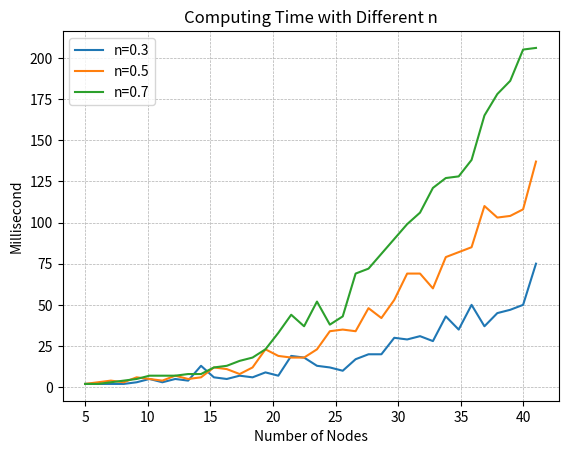

The matplotlib source for this figure:
# -*- coding: utf-8 -*-
"""
Created on Tue Nov 16 10:23:57 2021

[redacted]
"""

import numpy as np
import matplotlib.pyplot as plt
## n = 0.3
n1_timelist = [2, 2, 2, 2, 3, 5, 3, 5, 4, 13, 6, 5, 7, 6, 9, 7, 19, 18, 13, 12, 10, 17, 20, 20, 30, 29, 31, 28, 43, 35, 50, 37, 45, 47, 50, 75]


## n = 0.5
n2_timelist = [2, 3, 4, 3, 6, 5, 4, 7, 5, 6, 12, 11, 8, 12, 23, 19, 18, 18, 23, 34, 35, 34, 48, 42, 53, 69, 69, 60, 79, 82, 85, 110, 103, 104, 108, 137]

## n = 0.7
n3_timelist = [2, 2, 3, 4, 5, 7, 7, 7, 8, 8, 12, 13, 16, 18, 23, 33, 44, 37, 52, 38, 43, 69, 72, 81, 90, 99, 106, 121, 127, 128, 138, 165, 178, 186, 205, 206]

x = np.linspace(5,41,36)


plt.plot(x,n1_timelist, label = 'n=0.3')
plt.plot(x,n2_timelist, label = 'n=0.5')
plt.plot(x,n3_timelist, label = 'n=0.7')

plt.title("Computing Time with Different n")
plt.xlabel('Number of Nodes')
plt.ylabel("Millisecond")
plt.legend()
plt.grid(linestyle = '--', linewidth = 0.5)
plt.savefig("Compouting Time.png",dpi = 300)
plt.show()